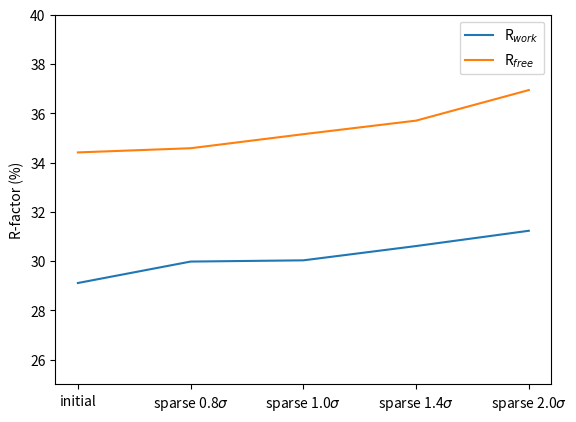

The script that saved this image:
#!/bin/env python

import matplotlib
from matplotlib.pyplot import subplots
labels = ["initial", "sparse 0.8$\\sigma$","sparse 1.0$\\sigma$","sparse 1.4$\\sigma$","sparse 2.0$\\sigma$"]
Rwork = [29.11,29.98,30.03,30.61, 31.23]
Rfree = [34.41,34.58,35.15,35.70,36.94]

fig,ax=subplots()
ax.plot(Rwork, label="R$_{work}$")
ax.plot(Rfree, label="R$_{free}$")
ax.set_xticks(range(5), labels)
ax.set_ylabel("R-factor (%)")
ax.set_ylim(25, 40)
ax.legend()
fig.savefig("fig_Rfree.eps")
fig.savefig("fig_Rfree.png")
fig.show()
